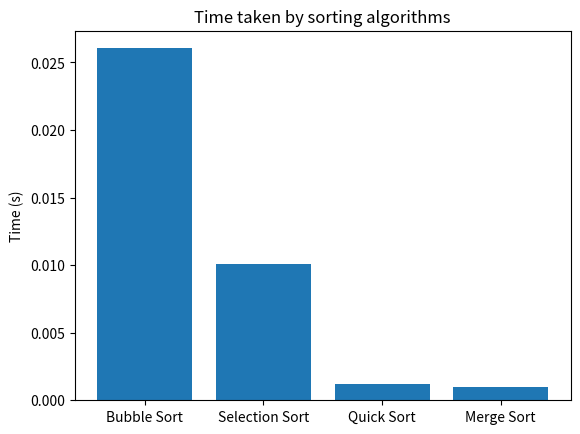

This chart was generated by the following Python code:
import random
import time
import matplotlib.pyplot as plt

def bubble_sort(arr):
    n = len(arr)
    for i in range(n):
        for j in range(0, n-i-1):
            if arr[j] > arr[j+1]:
                arr[j], arr[j+1] = arr[j+1], arr[j]
    return arr

def selection_sort(arr):
    n = len(arr)
    for i in range(n):
        min_idx = i
        for j in range(i+1, n):
            if arr[j] < arr[min_idx]:
                min_idx = j
        arr[i], arr[min_idx] = arr[min_idx], arr[i]
    return arr

def quick_sort(arr):
    if len(arr) <= 1:
        return arr
    pivot = arr[len(arr)//2]
    left = [x for x in arr if x < pivot]
    middle = [x for x in arr if x == pivot]
    right = [x for x in arr if x > pivot]
    return quick_sort(left) + middle + quick_sort(right)

def merge_sort(arr):
    if len(arr) <= 1:
        return arr
    mid = len(arr) // 2
    left = merge_sort(arr[:mid])
    right = merge_sort(arr[mid:])
    return merge(left, right)

def merge(left, right):
    result = []
    i = j = 0
    while i < len(left) and j < len(right):
        if left[i] < right[j]:
            result.append(left[i])
            i += 1
        else:
            result.append(right[j])
            j += 1
    result.extend(left[i:])
    result.extend(right[j:])
    return result

random_numbers = [random.randint(1, 10000) for _ in range(1000)]

start_time = time.time()
bubble_sorted = bubble_sort(random_numbers.copy())
bubble_time = time.time() - start_time

start_time = time.time()
selection_sorted = selection_sort(random_numbers.copy())
selection_time = time.time() - start_time

start_time = time.time()
quick_sorted = quick_sort(random_numbers.copy())
quick_time = time.time() - start_time

start_time = time.time()
merge_sorted = merge_sort(random_numbers.copy())
merge_time = time.time() - start_time

labels = ['Bubble Sort', 'Selection Sort', 'Quick Sort', 'Merge Sort']
times = [bubble_time, selection_time, quick_time, merge_time]

plt.bar(labels, times)
plt.ylabel('Time (s)')
plt.title('Time taken by sorting algorithms')
plt.show()
